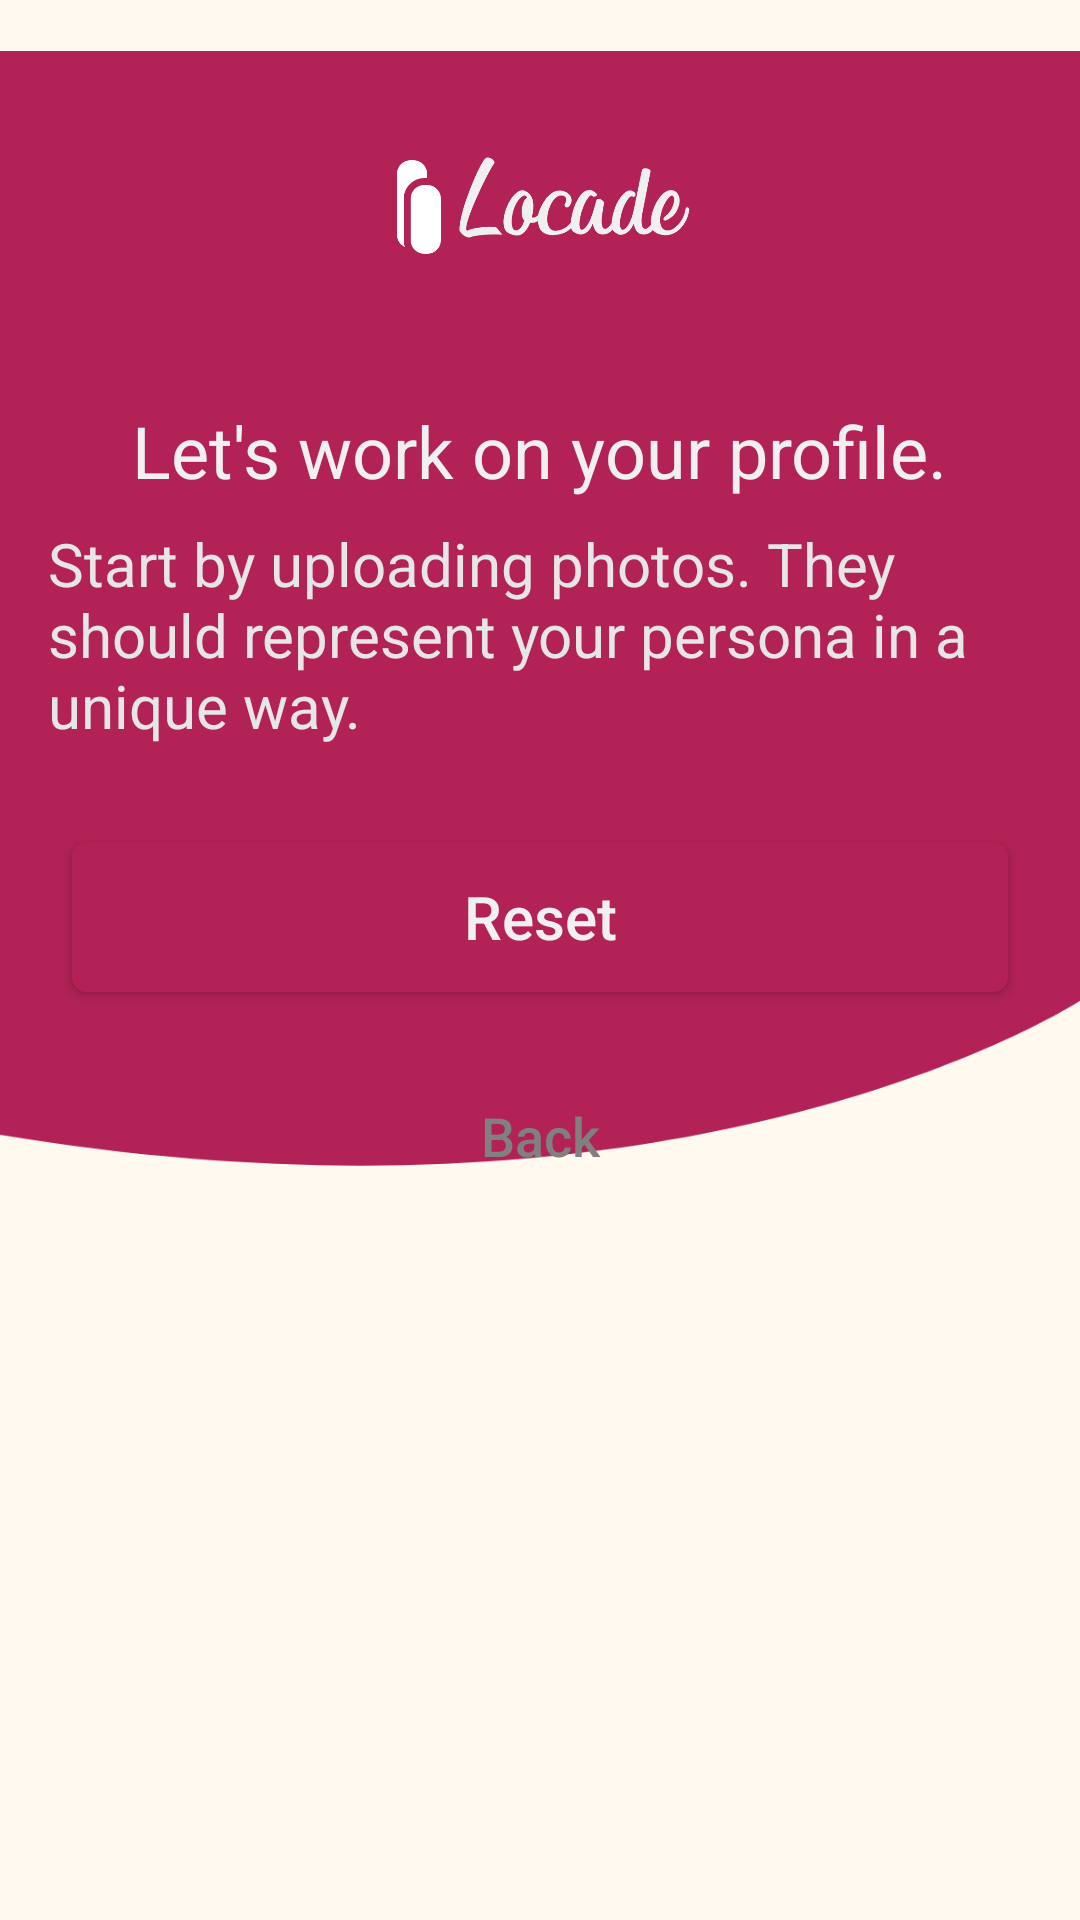

Android layout source for this screen:
<!-- AndroidManifest.xml: application theme Theme.Locade -->
<!-- res/layout/activity_upload_photos_registration.xml -->
<?xml version="1.0" encoding="utf-8"?>
<LinearLayout xmlns:android="http://schemas.android.com/apk/res/android"
    xmlns:app="http://schemas.android.com/apk/res-auto"
    xmlns:tools="http://schemas.android.com/tools"
    android:layout_width="match_parent"
    android:layout_height="match_parent"
    android:orientation="vertical"
    android:background="@color/background_color"
    tools:context=".UploadPhotosRegistrationActivity">

    <androidx.constraintlayout.widget.ConstraintLayout
        android:layout_width="match_parent"
        android:layout_height="wrap_content"
        >

        <ImageView
            android:id="@+id/background_svg"
            android:layout_width="match_parent"
            android:layout_height="wrap_content"
            android:layout_gravity="top"
            android:src="@mipmap/background_svg"
            app:layout_constraintBottom_toBottomOf="parent"
            app:layout_constraintEnd_toEndOf="parent"
            app:layout_constraintStart_toStartOf="parent"
            app:layout_constraintTop_toTopOf="parent"
            app:layout_constraintVertical_bias="0.0" />

        <ImageView
            android:id="@+id/login_logo"
            android:layout_width="100dp"
            android:layout_height="wrap_content"
            android:layout_gravity="center_horizontal"
            android:src="@mipmap/splash_screen"
            android:layout_marginTop="30dp"
            app:layout_constraintBottom_toTopOf="@+id/reset_password_layout"
            app:layout_constraintEnd_toEndOf="parent"
            app:layout_constraintStart_toStartOf="parent"
            app:layout_constraintTop_toTopOf="parent"
            app:layout_constraintVertical_bias="0.821" />


        <androidx.appcompat.widget.LinearLayoutCompat
            android:id="@+id/reset_password_layout"
            android:layout_width="match_parent"
            android:layout_height="wrap_content"
            android:orientation="vertical"
            app:layout_constraintTop_toBottomOf="@+id/login_logo"
            android:padding="16dp">

            <TextView
                android:layout_width="wrap_content"
                android:layout_height="wrap_content"
                android:textSize="24sp"
                android:textColor="@color/white_primary"
                android:text="@string/work_on_profile"
                android:layout_gravity="center_horizontal"
                android:layout_marginTop="10dp" />

            <TextView
                android:layout_width="wrap_content"
                android:layout_height="wrap_content"
                android:textSize="20sp"
                android:textColor="@color/white_secondary"
                android:text="@string/start_by_photos"
                android:layout_gravity="center_horizontal"
                android:layout_marginTop="8dp"
                android:layout_marginBottom="24dp"/>



            <Button
                android:id="@+id/reset_password_button"
                android:layout_width="match_parent"
                android:layout_height="50dp"
                android:background="@drawable/primary_button"
                android:text="@string/reset"
                android:layout_margin = "8dp"
                android:textColor="@color/white_primary"
                android:textAllCaps="false"
                android:textSize="20sp"
                android:elevation="5dp"
                />

            <Button
                android:id="@+id/back_button"
                android:layout_width="wrap_content"
                android:layout_height="wrap_content"
                android:layout_marginTop="16dp"
                android:text="@string/back"
                android:textAllCaps="false"
                android:background="@drawable/link_button"
                android:textColor="@color/black_least"
                android:textSize="18sp"
                android:layout_gravity="center_horizontal"
                />


        </androidx.appcompat.widget.LinearLayoutCompat>

    </androidx.constraintlayout.widget.ConstraintLayout>


</LinearLayout>
<!-- resources referenced by this layout -->
<resources>
  <color name="background_color">#FFF9F0</color>
  <color name="black_least">#808080</color>
  <color name="white_primary">#F0F0F0</color>
  <color name="white_secondary">#E6E6E6</color>
  <!-- drawable link_button (drawable) -->
  <?xml version="1.0" encoding="UTF-8"?>
  <shape xmlns:android="http://schemas.android.com/apk/res/android"
      android:shape="rectangle">
      <solid android:color="#00ffffff" />
  </shape>
  <!-- drawable primary_button (drawable) -->
  <?xml version="1.0" encoding="UTF-8"?>
  <shape xmlns:android="http://schemas.android.com/apk/res/android"
      android:shape="rectangle">
      <solid android:color="@color/primary_color" />
      <corners android:radius="5dp" />
  </shape>
  <!-- mipmap background_svg: png bitmap (mipmap-hdpi, 11623 bytes) -->
  <!-- mipmap splash_screen: png bitmap (mipmap-hdpi, 13029 bytes) -->
  <string name="back">Back</string>
  <string name="reset">Reset</string>
  <string name="start_by_photos">Start by uploading photos. They should represent your persona in a unique way.</string>
  <string name="work_on_profile">Let\'s work on your profile.</string>
  <style name="Theme.Locade" parent="Theme.AppCompat.DayNight.NoActionBar">
          
          <item name="colorPrimary">@color/purple_500</item>
          <item name="colorPrimaryVariant">@color/purple_700</item>
          <item name="colorOnPrimary">@color/white</item>
          
          <item name="colorSecondary">@color/teal_200</item>
          <item name="colorSecondaryVariant">@color/teal_700</item>
          <item name="colorOnSecondary">@color/black</item>
          
          <item name="android:statusBarColor" tools:targetApi="l">?attr/colorPrimaryVariant</item>
          
      </style>
  <color name="primary_color">#B22256</color>
  <color name="purple_500">#FF6200EE</color>
  <color name="purple_700">#FF3700B3</color>
  <color name="white">#FFFFFFFF</color>
  <color name="teal_200">#FF03DAC5</color>
  <color name="teal_700">#FF018786</color>
  <color name="black">#FF000000</color>
</resources>
